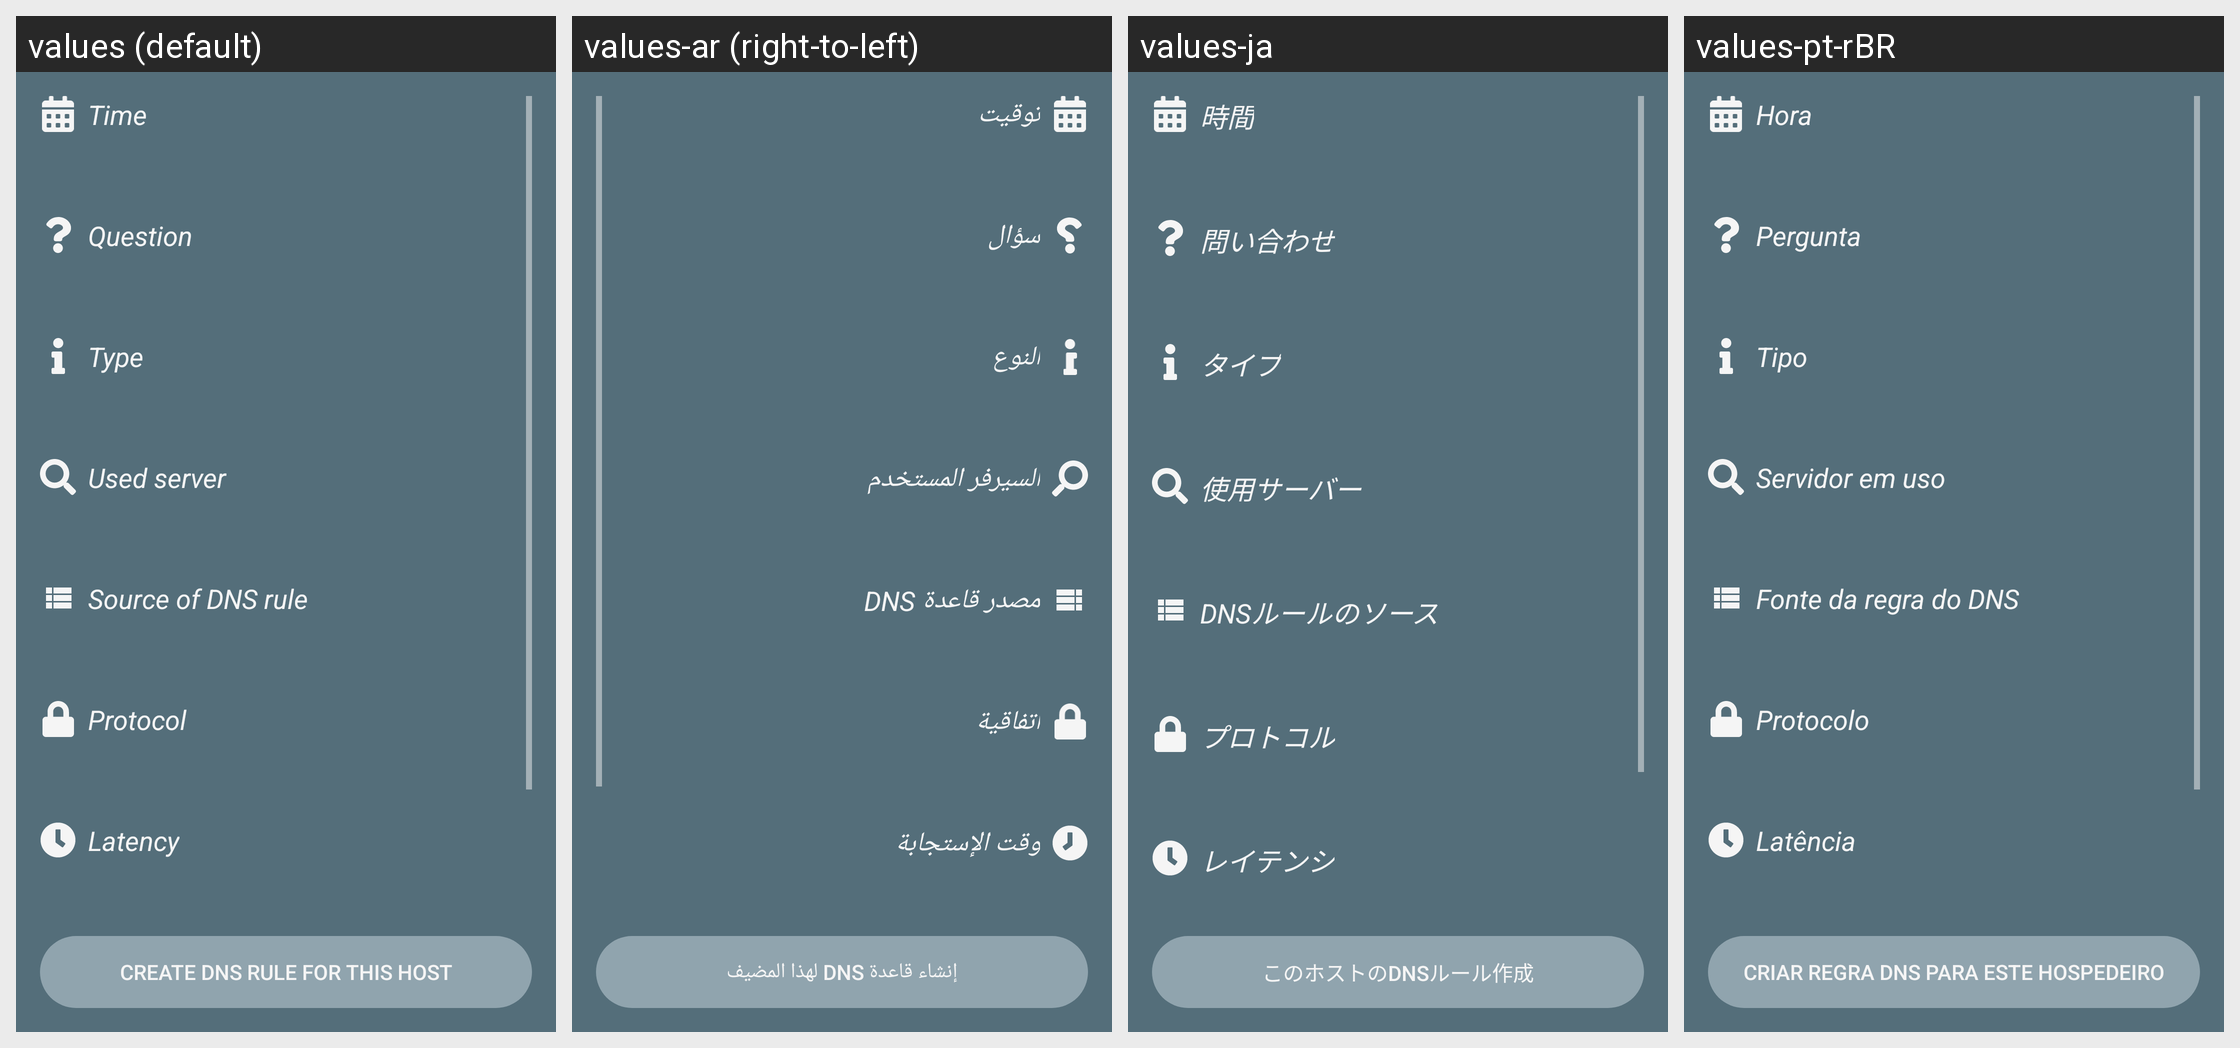

Translations of the strings shown on this Android screen, per locale in the grid:
Android screen res/layout/fragment_querylog_detail.xml rendered under 4 locales, left to right: values (default), values-ar (right-to-left), values-ja, values-pt-rBR. Device: Nexus 5 (rendered at 1080×1920; each locale shown at half size, 540×960, under a caption strip naming it); theme AppTheme_Mono.
Other locales in the repository, not shown: values-bn, values-ca, values-de, values-es, values-fr, values-hi, values-id, values-in, values-it, values-ms, values-nl, values-pl, values-pt, values-ru, values-si, values-tr, values-vi, values-zh-rCN, values-zh-rTW.
Strings drawn on this screen, with the default value and each locale's value (text and hints the layout hard-codes, and strings that could not be matched under every locale, appear in the picture but are not listed):

windows_querylogging_time
  values: Time
  values-ar: توقيت
  values-ja: 時間
  values-pt-rBR: Hora

windows_querylogging_question
  values: Question
  values-ar: سؤال
  values-ja: 問い合わせ
  values-pt-rBR: Pergunta

windows_querylogging_type
  values: Type
  values-ar: النوع
  values-ja: タイプ
  values-pt-rBR: Tipo

windows_querylogging_used_server
  values: Used server
  values-ar: السيرفر المستخدم
  values-ja: 使用サーバー
  values-pt-rBR: Servidor em uso

windows_querylogging_hostsource
  values: Source of DNS rule
  values-ar: مصدر قاعدة DNS
  values-ja: DNSルールのソース
  values-pt-rBR: Fonte da regra do DNS

windows_querylogging_protocol
  values: Protocol
  values-ar: اتفاقية
  values-ja: プロトコル
  values-pt-rBR: Protocolo

windows_querylogging_latency
  values: Latency
  values-ar: وقت الإستجابة
  values-ja: レイテンシ
  values-pt-rBR: Latência
